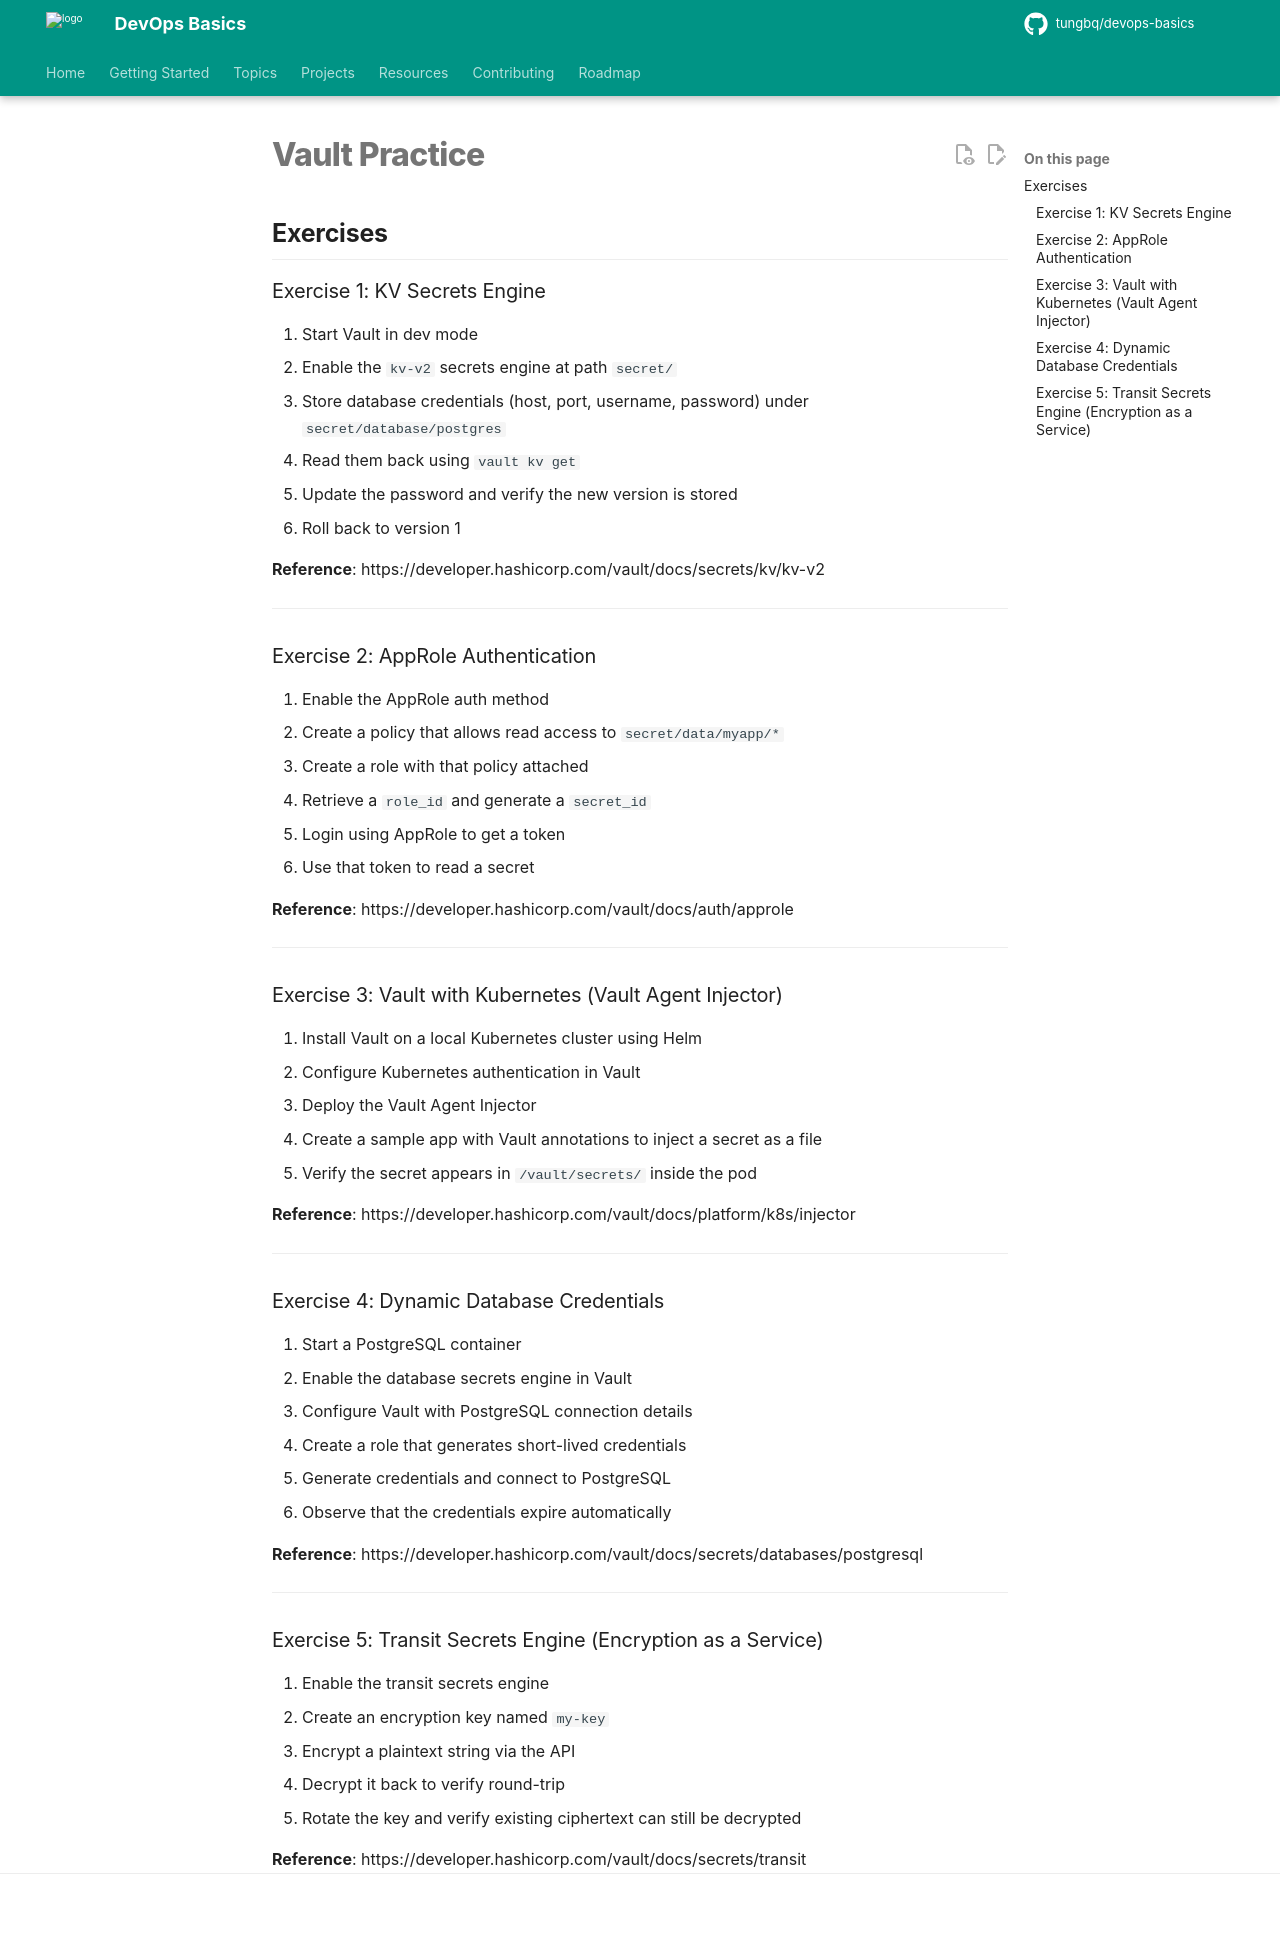

repository: tungbq/devops-basics · page: topics/vault/practice/index.html · generator: mkdocs

# Vault Practice

## Exercises

### Exercise 1: KV Secrets Engine

1. Start Vault in dev mode
2. Enable the `kv-v2` secrets engine at path `secret/`
3. Store database credentials (host, port, username, password) under `secret/database/postgres`
4. Read them back using `vault kv get`
5. Update the password and verify the new version is stored
6. Roll back to version 1

**Reference**: https://developer.hashicorp.com/vault/docs/secrets/kv/kv-v2

---

### Exercise 2: AppRole Authentication

1. Enable the AppRole auth method
2. Create a policy that allows read access to `secret/data/myapp/*`
3. Create a role with that policy attached
4. Retrieve a `role_id` and generate a `secret_id`
5. Login using AppRole to get a token
6. Use that token to read a secret

**Reference**: https://developer.hashicorp.com/vault/docs/auth/approle

---

### Exercise 3: Vault with Kubernetes (Vault Agent Injector)

1. Install Vault on a local Kubernetes cluster using Helm
2. Configure Kubernetes authentication in Vault
3. Deploy the Vault Agent Injector
4. Create a sample app with Vault annotations to inject a secret as a file
5. Verify the secret appears in `/vault/secrets/` inside the pod

**Reference**: https://developer.hashicorp.com/vault/docs/platform/k8s/injector

---

### Exercise 4: Dynamic Database Credentials

1. Start a PostgreSQL container
2. Enable the database secrets engine in Vault
3. Configure Vault with PostgreSQL connection details
4. Create a role that generates short-lived credentials
5. Generate credentials and connect to PostgreSQL
6. Observe that the credentials expire automatically

**Reference**: https://developer.hashicorp.com/vault/docs/secrets/databases/postgresql

---

### Exercise 5: Transit Secrets Engine (Encryption as a Service)

1. Enable the transit secrets engine
2. Create an encryption key named `my-key`
3. Encrypt a plaintext string via the API
4. Decrypt it back to verify round-trip
5. Rotate the key and verify existing ciphertext can still be decrypted

**Reference**: https://developer.hashicorp.com/vault/docs/secrets/transit
